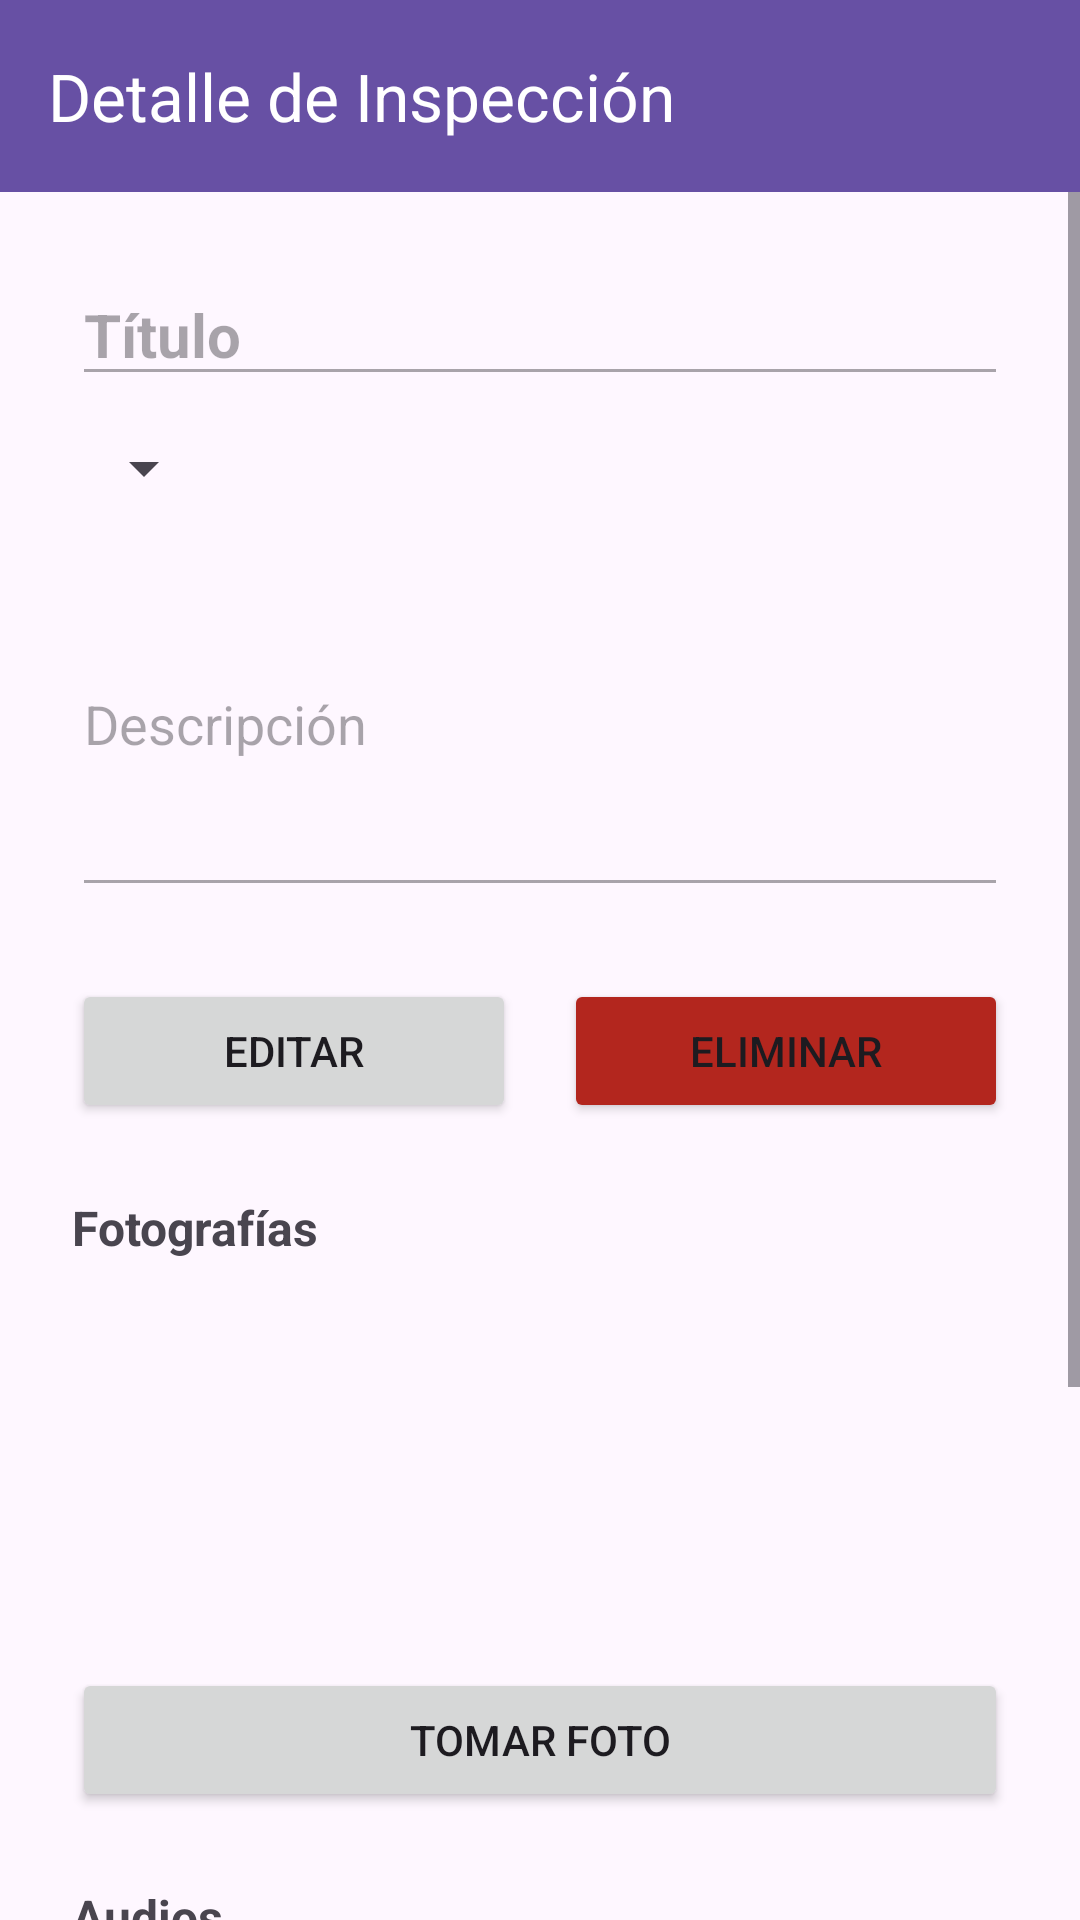

Here is an Android app screen rendered from its layout file. Give the layout XML and the strings, colors and styles it references.
<!-- AndroidManifest.xml: application theme Theme.InspeccionesApp -->
<!-- res/layout/activity_detalle_inspeccion.xml -->
<LinearLayout xmlns:android="http://schemas.android.com/apk/res/android"
    xmlns:app="http://schemas.android.com/apk/res-auto"
    android:layout_width="match_parent"
    android:layout_height="match_parent"
    android:orientation="vertical">

    <androidx.appcompat.widget.Toolbar
        android:id="@+id/toolbar"
        android:layout_width="match_parent"
        android:layout_height="?attr/actionBarSize"
        android:background="?attr/colorPrimary"
        app:title="Detalle de Inspección"
        app:titleTextColor="@android:color/white" />

    <ScrollView
        android:layout_width="match_parent"
        android:layout_height="match_parent">

        <LinearLayout
            android:layout_width="match_parent"
            android:layout_height="wrap_content"
            android:orientation="vertical"
            android:padding="24dp">

            <EditText
                android:id="@+id/etDetalleTitulo"
                android:layout_width="match_parent"
                android:layout_height="wrap_content"
                android:textSize="20sp"
                android:textStyle="bold"
                android:hint="Título"
                android:enabled="false" />

            <Spinner
                android:id="@+id/spinnerEstado"
                android:layout_width="wrap_content"
                android:layout_height="wrap_content"
                android:layout_marginTop="12dp"
                android:enabled="false" />

            <TextView
                android:id="@+id/tvDetalleFecha"
                android:layout_width="match_parent"
                android:layout_height="wrap_content"
                android:textSize="14sp"
                android:textColor="#666666"
                android:layout_marginTop="16dp" />

            <EditText
                android:id="@+id/etDetalleDescripcion"
                android:layout_width="match_parent"
                android:layout_height="wrap_content"
                android:hint="Descripción"
                android:minLines="3"
                android:gravity="top"
                android:layout_marginTop="16dp"
                android:enabled="false" />

            <LinearLayout
                android:layout_width="match_parent"
                android:layout_height="wrap_content"
                android:orientation="horizontal"
                android:layout_marginTop="24dp">

                <Button
                    android:id="@+id/btnEditar"
                    android:layout_width="0dp"
                    android:layout_height="wrap_content"
                    android:layout_weight="1"
                    android:layout_marginEnd="8dp"
                    android:text="Editar" />

                <Button
                    android:id="@+id/btnEliminar"
                    android:layout_width="0dp"
                    android:layout_height="wrap_content"
                    android:layout_weight="1"
                    android:layout_marginStart="8dp"
                    android:text="Eliminar"
                    android:backgroundTint="#B3261E" />

            </LinearLayout>

            <Button
                android:id="@+id/btnGuardarCambios"
                android:layout_width="match_parent"
                android:layout_height="wrap_content"
                android:layout_marginTop="12dp"
                android:text="Guardar cambios"
                android:visibility="gone" />
            <TextView
                android:layout_width="match_parent"
                android:layout_height="wrap_content"
                android:text="Fotografías"
                android:textSize="16sp"
                android:textStyle="bold"
                android:layout_marginTop="24dp" />

            <androidx.recyclerview.widget.RecyclerView
                android:id="@+id/recyclerFotos"
                android:layout_width="match_parent"
                android:layout_height="120dp"
                android:orientation="horizontal"
                android:layout_marginTop="8dp" />

            <Button
                android:id="@+id/btnTomarFoto"
                android:layout_width="match_parent"
                android:layout_height="wrap_content"
                android:layout_marginTop="8dp"
                android:text="Tomar foto" />
            <TextView
                android:layout_width="match_parent"
                android:layout_height="wrap_content"
                android:text="Audios"
                android:textSize="16sp"
                android:textStyle="bold"
                android:layout_marginTop="24dp" />

            <LinearLayout
                android:id="@+id/layoutAudios"
                android:layout_width="match_parent"
                android:layout_height="wrap_content"
                android:orientation="vertical"
                android:layout_marginTop="8dp" />

            <Button
                android:id="@+id/btnGrabarAudio"
                android:layout_width="match_parent"
                android:layout_height="wrap_content"
                android:layout_marginTop="8dp"
                android:text="Grabar audio" />

            <TextView
                android:layout_width="match_parent"
                android:layout_height="wrap_content"
                android:text="Observaciones"
                android:textSize="16sp"
                android:textStyle="bold"
                android:layout_marginTop="24dp" />

            <LinearLayout
                android:id="@+id/layoutObservaciones"
                android:layout_width="match_parent"
                android:layout_height="wrap_content"
                android:orientation="vertical"
                android:layout_marginTop="8dp" />

            <EditText
                android:id="@+id/etNuevaObservacion"
                android:layout_width="match_parent"
                android:layout_height="wrap_content"
                android:hint="Escribe una observación"
                android:layout_marginTop="8dp" />

            <Button
                android:id="@+id/btnAgregarObservacion"
                android:layout_width="match_parent"
                android:layout_height="wrap_content"
                android:layout_marginTop="8dp"
                android:text="Agregar observación" />

            <ProgressBar
                android:id="@+id/progressBarDetalle"
                android:layout_width="wrap_content"
                android:layout_height="wrap_content"
                android:layout_gravity="center"
                android:layout_marginTop="16dp"
                android:visibility="gone" />

        </LinearLayout>
    </ScrollView>
</LinearLayout>
<!-- resources referenced by this layout -->
<resources>
  <style name="Theme.InspeccionesApp" parent="Base.Theme.InspeccionesApp" />
  <style name="Base.Theme.InspeccionesApp" parent="Theme.Material3.DayNight.NoActionBar">
          
          
      </style>
</resources>
